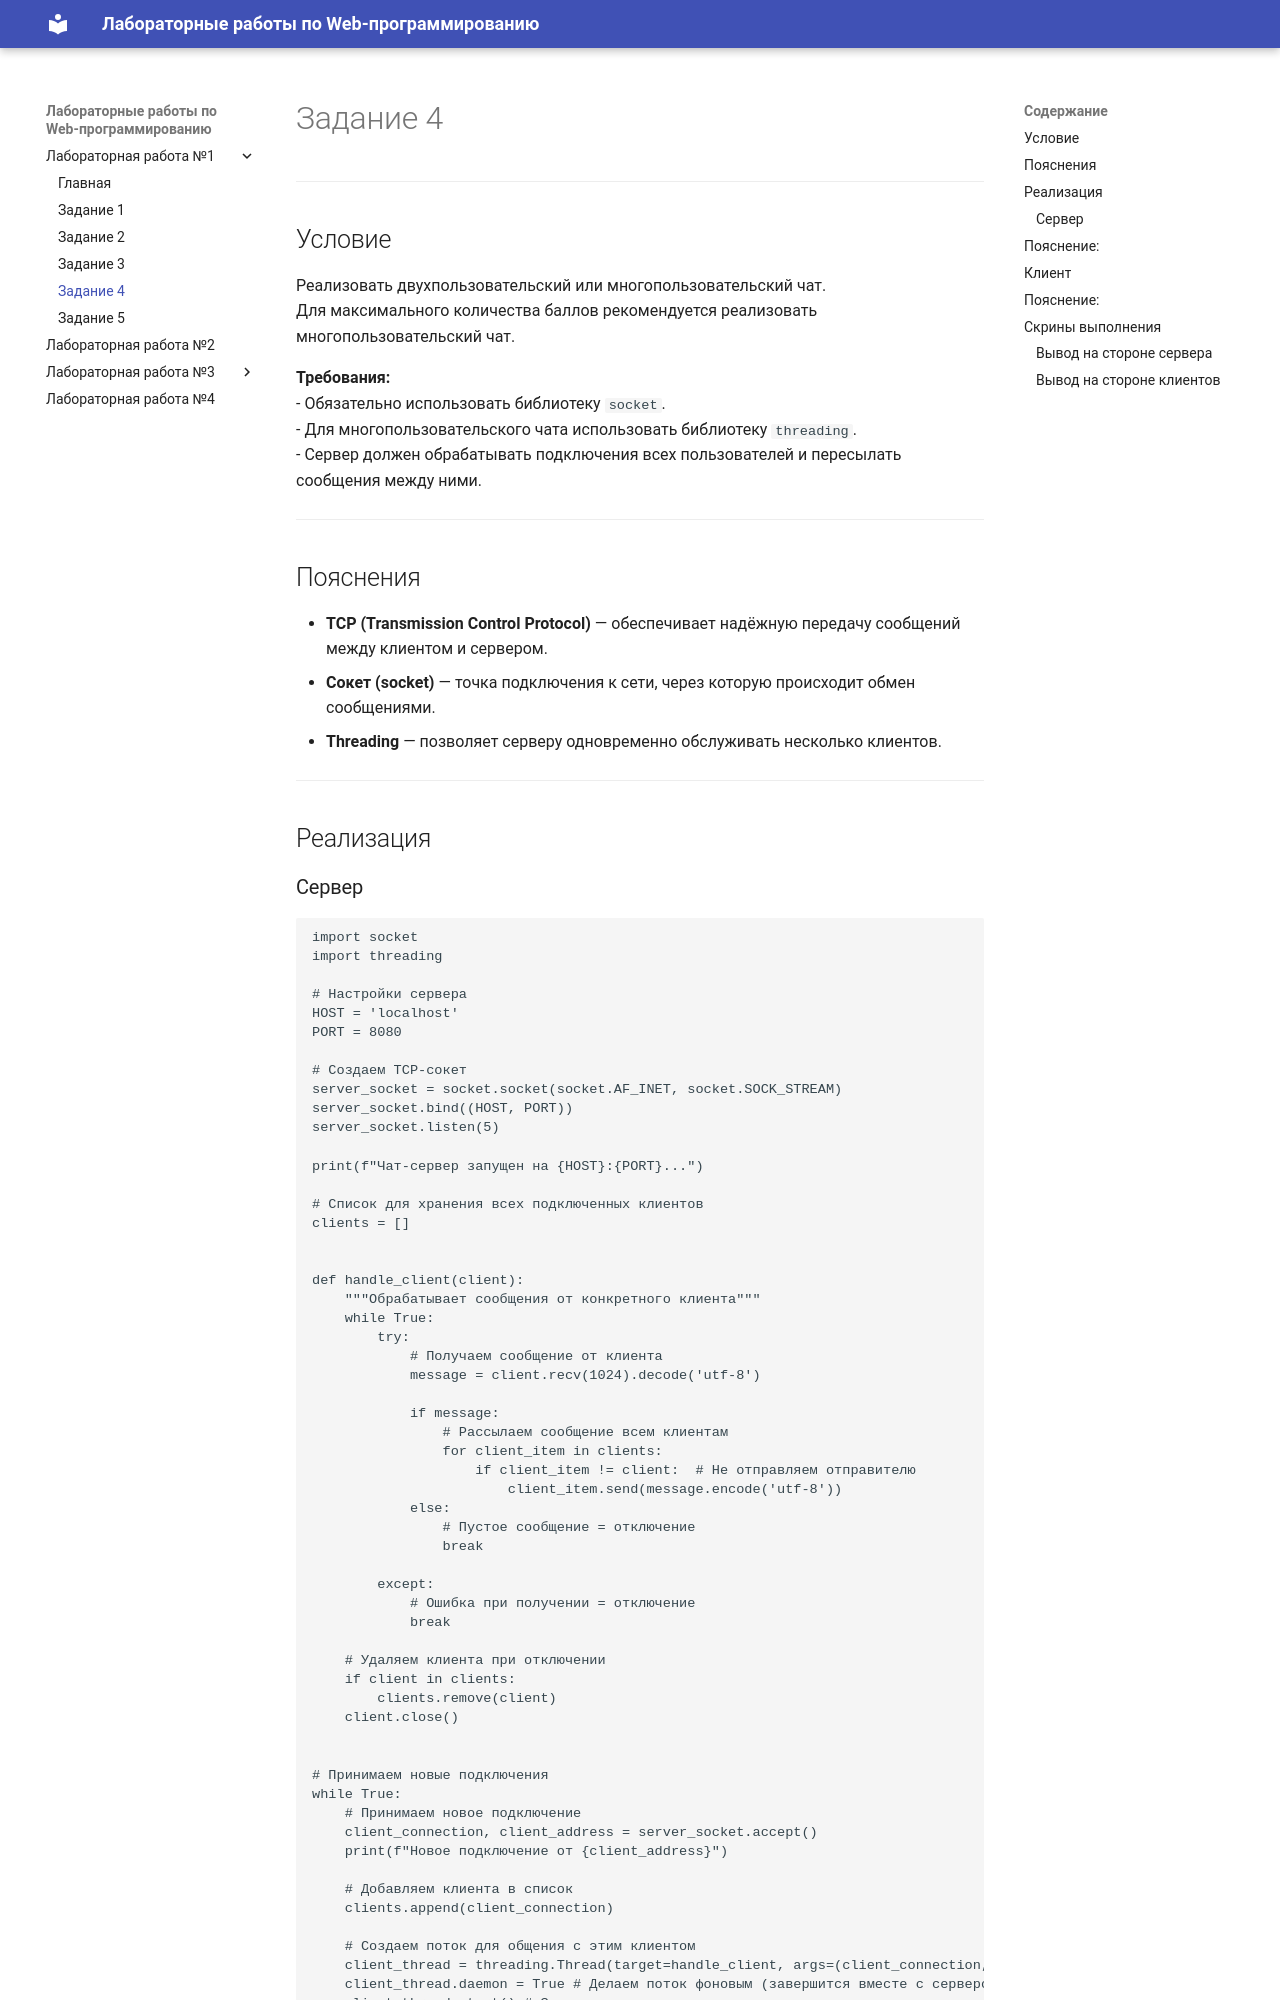

repository: Marinchanka/TonikX-ITMO_ICT_WebDevelopment_2025-2026 · page: task4/index.html · generator: mkdocs

# Задание 4
---
## Условие
Реализовать двухпользовательский или многопользовательский чат.  
Для максимального количества баллов рекомендуется реализовать многопользовательский чат.  

**Требования:**  
- Обязательно использовать библиотеку `socket`.  
- Для многопользовательского чата использовать библиотеку `threading`.  
- Сервер должен обрабатывать подключения всех пользователей и пересылать сообщения между ними.

---

## Пояснения
- **TCP (Transmission Control Protocol)** — обеспечивает надёжную передачу сообщений между клиентом и сервером.  
- **Сокет (socket)** — точка подключения к сети, через которую происходит обмен сообщениями.  
- **Threading** — позволяет серверу одновременно обслуживать несколько клиентов.  

---

## Реализация
